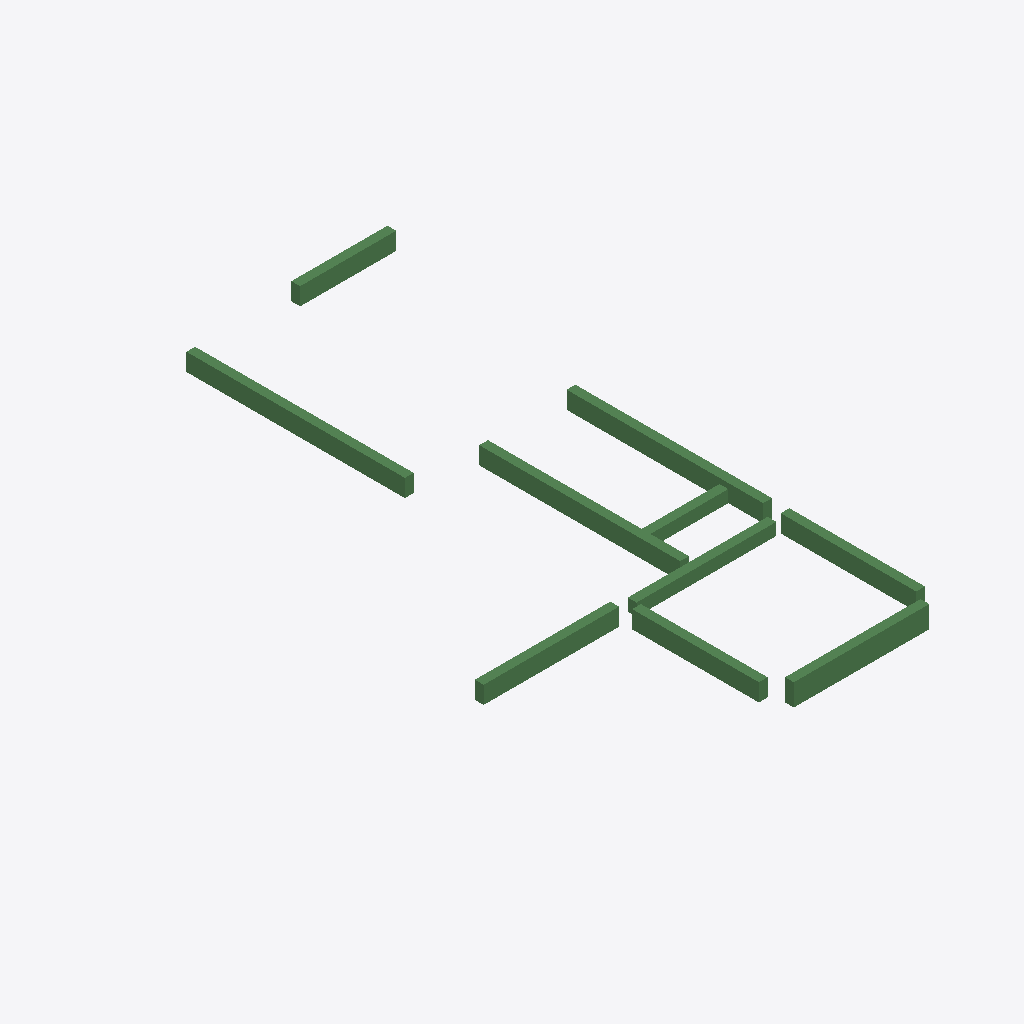
Isometric view of an IFC building model (IFC-SPF (STEP), schema IFC2X3, length unit millimetre), seen from the south-west, elements coloured by IFC class: 10 beams (green).
Extent 8.0 m × 13.7 m × 0.5 m (x, y, z). Storeys (1): 屋面 at 12.00 m. Elements (10): 10 IfcBeam.

HEADER;
FILE_DESCRIPTION((''),'2;1');
FILE_NAME('','2023-05-09T17:19:19',(''),(''),'','BIMserver','');
FILE_SCHEMA(('IFC2X3'));
ENDSEC;
DATA;
#189=IFCPROJECT('1J5sbZvdvB_hhZ5d_ASqfT',#50,'项目编号',$,$,'项目名称','项目状态',(#55),#1);
#153=IFCSITE('1J5sbZvdvB_hhZ5d_ASqfV',#50,'Default',$,'',#154,$,$,.ELEMENT.,(42,21,31,181945),(-71,-3,-24,-263305),0.0,$,$);
#177=IFCBUILDING('1J5sbZvdvB_hhZ5d_ASqfS',#50,'',$,$,#178,$,'',.ELEMENT.,$,$,$);
#150=IFCBUILDINGSTOREY('1J5sbZvdvB_hhZ5dzrZwcd',#50,'屋面',$,$,#151,$,'屋面',.ELEMENT.,12000.0000000005);
#228=IFCBEAM('2mizY1$Uz9ZPrO7CbRg7jl',#50,'混凝土 - 矩形梁:住宅楼梁200 x 400mm:249265',$,'混凝土 - 矩形梁:住宅楼梁200 x 400mm:212867',#217,#84,'249265');
#220=IFCBEAM('2mizY1$Uz9ZPrO7CbRg7j$',#50,'混凝土 - 矩形梁:住宅楼梁200 x 400mm:249249',$,'混凝土 - 矩形梁:住宅楼梁200 x 400mm:212867',#201,#60,'249249');
#222=IFCBEAM('2mizY1$Uz9ZPrO7CbRg7jx',#50,'混凝土 - 矩形梁:住宅楼梁200 x 400mm:249253',$,'混凝土 - 矩形梁:住宅楼梁200 x 400mm:212867',#205,#66,'249253');
#223=IFCBEAM('2mizY1$Uz9ZPrO7CbRg7jv',#50,'混凝土 - 矩形梁:住宅楼梁200 x 500mm:249255',$,'混凝土 - 矩形梁:住宅楼梁200 x 500mm:212828',#207,#69,'249255');
#225=IFCBEAM('2mizY1$Uz9ZPrO7CbRg7jr',#50,'混凝土 - 矩形梁:住宅楼梁200 x 400mm:249259',$,'混凝土 - 矩形梁:住宅楼梁200 x 400mm:212867',#211,#75,'249259');
#227=IFCBEAM('2mizY1$Uz9ZPrO7CbRg7jn',#50,'混凝土 - 矩形梁:住宅楼梁200 x 400mm:249263',$,'混凝土 - 矩形梁:住宅楼梁200 x 400mm:212867',#215,#81,'249263');
#226=IFCBEAM('2mizY1$Uz9ZPrO7CbRg7jp',#50,'混凝土 - 矩形梁:住宅楼梁200 x 400mm:249261',$,'混凝土 - 矩形梁:住宅楼梁200 x 400mm:212867',#213,#78,'249261');
#224=IFCBEAM('2mizY1$Uz9ZPrO7CbRg7jt',#50,'混凝土 - 矩形梁:住宅楼梁200 x 400mm:249257',$,'混凝土 - 矩形梁:住宅楼梁200 x 400mm:212867',#209,#72,'249257');
#219=IFCBEAM('2mizY1$Uz9ZPrO7CbRg7j1',#50,'混凝土 - 矩形梁:住宅楼梁200 x 400mm:249247',$,'混凝土 - 矩形梁:住宅楼梁200 x 400mm:212867',#196,#57,'249247');
#221=IFCBEAM('2mizY1$Uz9ZPrO7CbRg7jz',#50,'混凝土 - 矩形梁:住宅楼梁200 x 400mm:249251',$,'混凝土 - 矩形梁:住宅楼梁200 x 400mm:212867',#203,#63,'249251');
ENDSEC;
